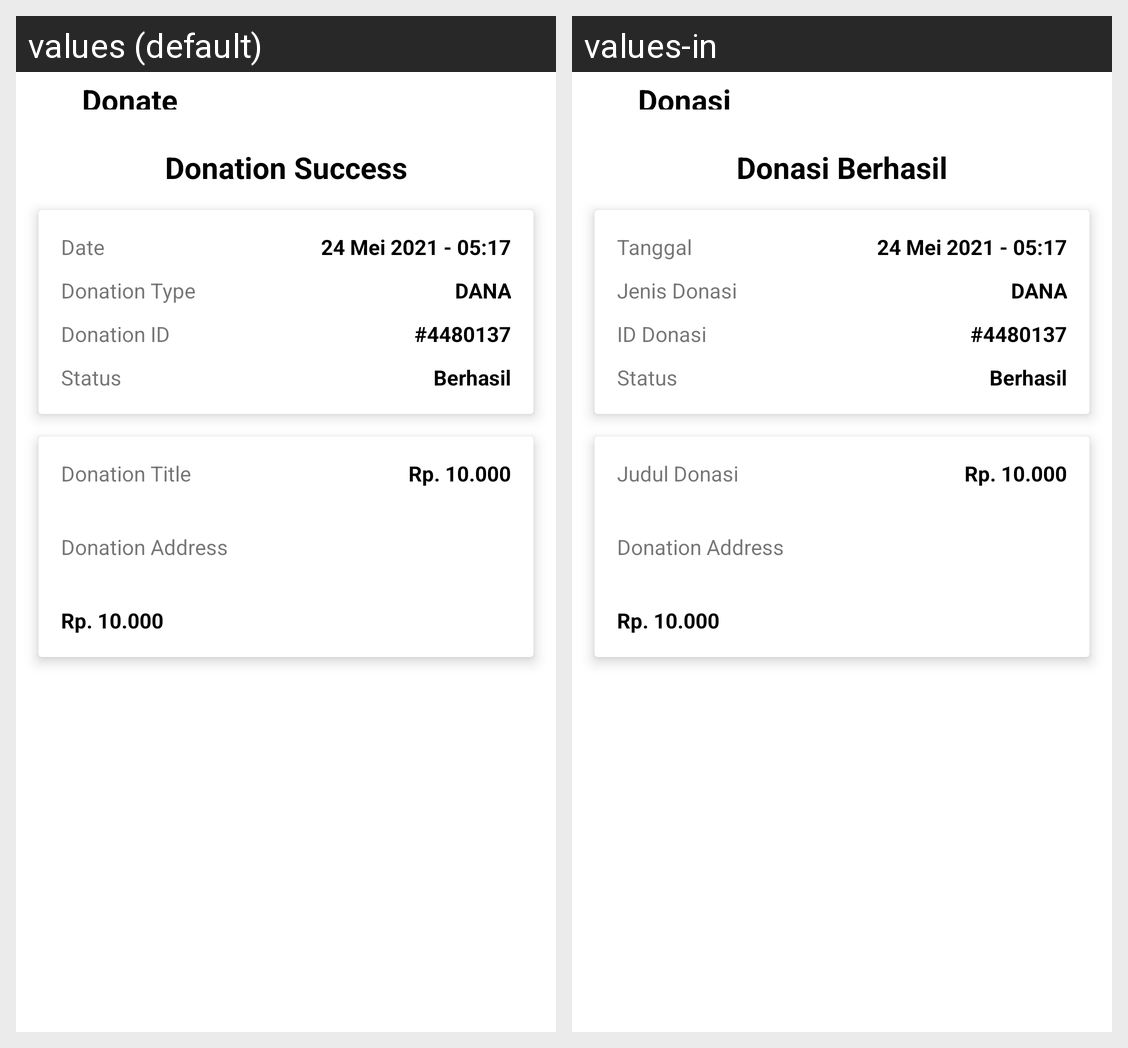

This grid shows one Android layout under two languages. Give, for every string resource on the screen, its name, the default text and each shown locale's text.
Android screen res/layout/activity_vol_donasi_berhasil.xml rendered under 2 locales, left to right: values (default), values-in. Device: Nexus 5 (rendered at 1080×1920; each locale shown at half size, 540×960, under a caption strip naming it); theme Theme.Turahan.
Strings drawn on this screen, with the default value and each locale's value (text and hints the layout hard-codes, and strings that could not be matched under every locale, appear in the picture but are not listed):

donateBtnCustomAddress
  values: Donate
  values-in: Donasi

donation_success
  values: Donation Success
  values-in: Donasi Berhasil

date
  values: Date
  values-in: Tanggal

donation_type_donation_detail
  values: Donation Type
  values-in: Jenis Donasi

donation_id_donation_detail
  values: Donation ID
  values-in: ID Donasi

status_donation_detail
  values: Status
  values-in: Status

donation_title
  values: Donation Title
  values-in: Judul Donasi
